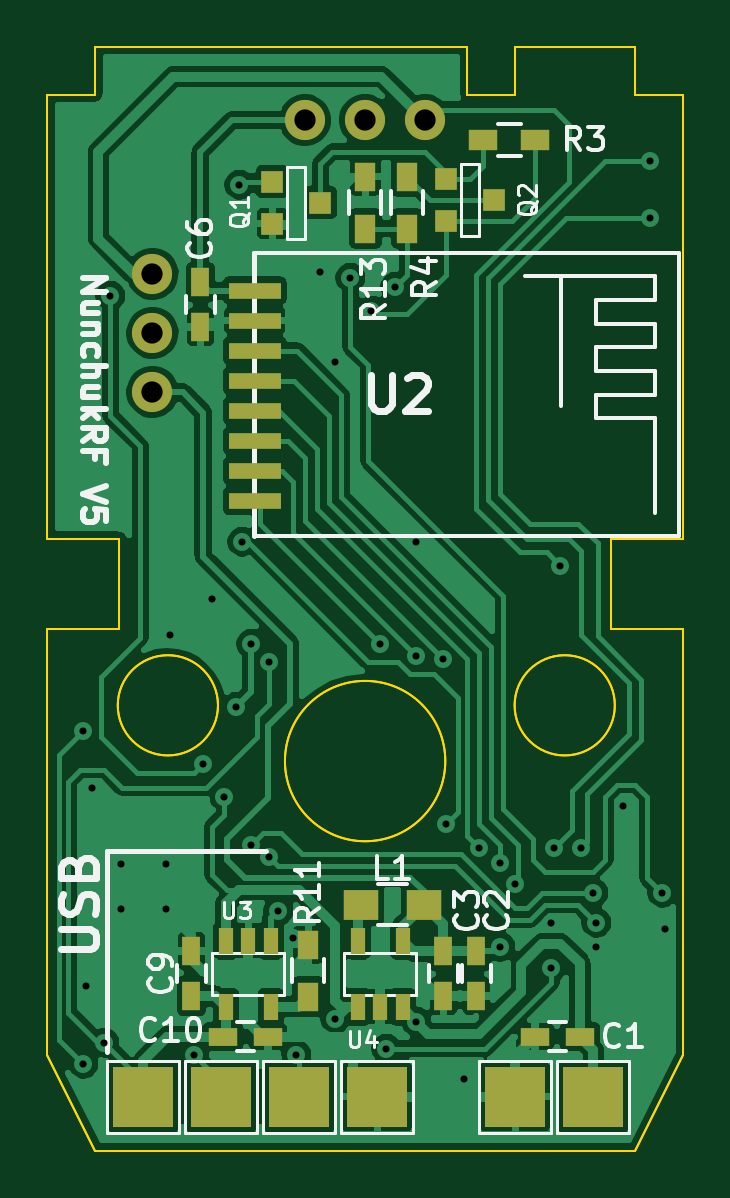
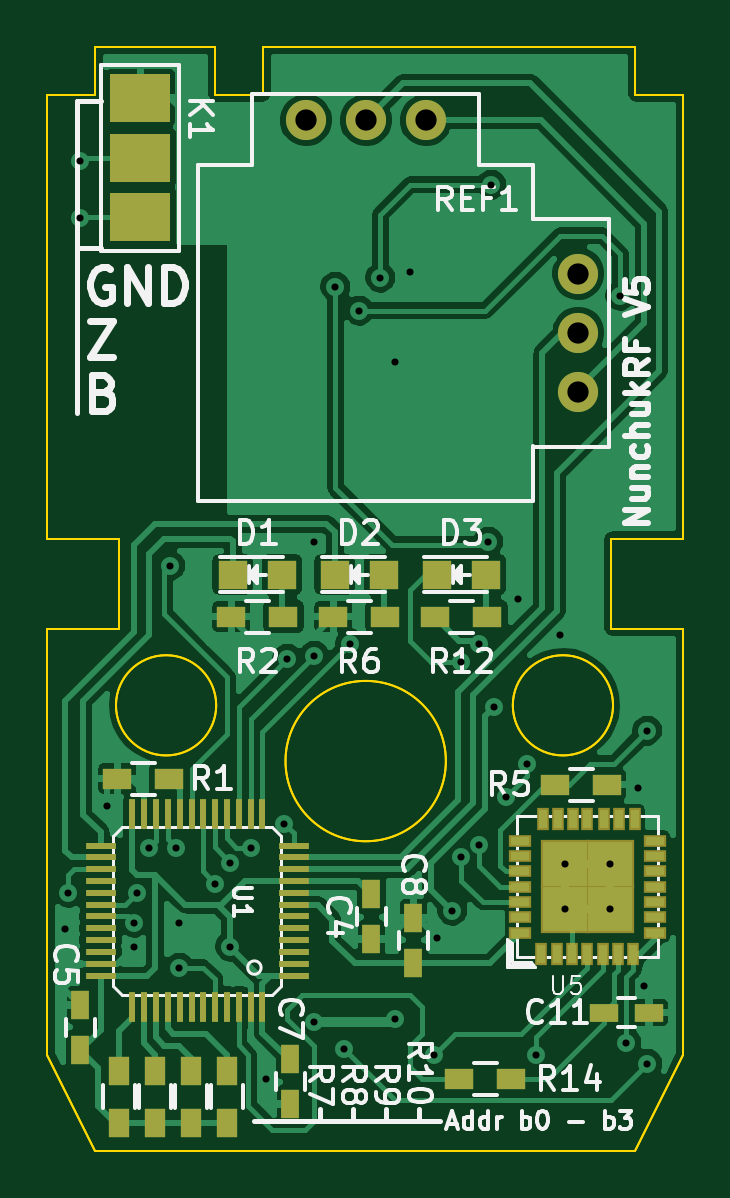
Circuit board: 9 layer files. Board 26.9 x 46.7 mm.
- bottom_copper: NunchukRF_V3-B_Cu.gbl (127361 bytes)
- bottom_mask: NunchukRF_V3-B_Mask.gbs (3830 bytes)
- bottom_silk: NunchukRF_V3-B_SilkS.gbo (31017 bytes)
- outline: NunchukRF_V3-Edge_Cuts.gbr (1590 bytes)
- outline: NunchukRF_V3-Edge_Cuts.gm1 (1611 bytes)
- top_copper: NunchukRF_V3-F_Cu.gtl (147805 bytes)
- top_mask: NunchukRF_V3-F_Mask.gts (2034 bytes)
- top_silk: NunchukRF_V3-F_SilkS.gto (21003 bytes)
- drill: NunchukRF_V3.drl (1105 bytes)

=== bottom_copper: NunchukRF_V3-B_Cu.gbl (127361 bytes, source omitted) ===
=== bottom_mask: NunchukRF_V3-B_Mask.gbs ===
%FSLAX46Y46*%
G04 Gerber Fmt 4.6, Leading zero omitted, Abs format (unit mm)*
G04 Created by KiCad (PCBNEW (2014-08-29 BZR 5106)-product) date tor 20 aug 2015 00:56:35*
%MOMM*%
G01*
G04 APERTURE LIST*
%ADD10C,0.100000*%
%ADD11R,1.200000X0.900000*%
%ADD12C,1.700000*%
%ADD13R,0.750000X1.200000*%
%ADD14R,1.200000X0.750000*%
%ADD15R,1.198880X1.198880*%
%ADD16R,0.900000X1.200000*%
%ADD17R,1.300480X0.254000*%
%ADD18R,0.254000X1.300480*%
%ADD19R,0.492760X0.942340*%
%ADD20R,0.942340X0.492760*%
%ADD21R,2.042160X2.042160*%
%ADD22R,2.540000X2.032000*%
G04 APERTURE END LIST*
D10*
D11*
X237660000Y-75692000D03*
X239860000Y-75692000D03*
D12*
X229346760Y-47821640D03*
X231886760Y-47821640D03*
X226806760Y-47821640D03*
X220346760Y-54321640D03*
X220346760Y-56821640D03*
X220346760Y-59321640D03*
D13*
X229108000Y-82484000D03*
X229108000Y-80584000D03*
X241427000Y-85283000D03*
X241427000Y-87183000D03*
X232537000Y-89469000D03*
X232537000Y-87569000D03*
X227330000Y-81600000D03*
X227330000Y-83500000D03*
D14*
X217363000Y-85598000D03*
X219263000Y-85598000D03*
D15*
X232884980Y-67056000D03*
X234983020Y-67056000D03*
X228566980Y-67056000D03*
X230665020Y-67056000D03*
X224248980Y-67056000D03*
X226347020Y-67056000D03*
D11*
X232834000Y-68834000D03*
X235034000Y-68834000D03*
X221318000Y-75946000D03*
X219118000Y-75946000D03*
X228516000Y-68834000D03*
X230716000Y-68834000D03*
D16*
X239776000Y-90254000D03*
X239776000Y-88054000D03*
X238252000Y-90254000D03*
X238252000Y-88054000D03*
X236728000Y-90254000D03*
X236728000Y-88054000D03*
X235204000Y-90254000D03*
X235204000Y-88054000D03*
D11*
X224198000Y-68834000D03*
X226398000Y-68834000D03*
D17*
X232374440Y-82529680D03*
X232374440Y-82029300D03*
X232374440Y-81528920D03*
X232374440Y-81031080D03*
X232374440Y-80530700D03*
X232374440Y-84030820D03*
X232374440Y-83530440D03*
X232374440Y-83030060D03*
D18*
X233723180Y-77180440D03*
X234223560Y-77180440D03*
X234723940Y-77180440D03*
X235224320Y-77180440D03*
X235724700Y-77180440D03*
X236225080Y-77180440D03*
X236722920Y-77180440D03*
X237223300Y-77180440D03*
D17*
X240573560Y-78529180D03*
X240573560Y-79029560D03*
X240573560Y-79529940D03*
X240573560Y-80030320D03*
X240573560Y-80530700D03*
X240573560Y-81031080D03*
X240573560Y-81528920D03*
X240573560Y-82029300D03*
D18*
X239224820Y-85379560D03*
X238724440Y-85379560D03*
X238224060Y-85379560D03*
X237723680Y-85379560D03*
X237223300Y-85379560D03*
X236722920Y-85379560D03*
X236225080Y-85379560D03*
X235724700Y-85379560D03*
D17*
X232374440Y-80030320D03*
X232374440Y-79529940D03*
X232374440Y-79029560D03*
X232374440Y-78529180D03*
D18*
X237723680Y-77180440D03*
X238224060Y-77180440D03*
X238724440Y-77180440D03*
X239224820Y-77180440D03*
D17*
X240573560Y-82529680D03*
X240573560Y-83030060D03*
X240573560Y-83530440D03*
X240573560Y-84030820D03*
D18*
X235224320Y-85379560D03*
X234723940Y-85379560D03*
X234223560Y-85379560D03*
X233723180Y-85379560D03*
D19*
X221264480Y-83113880D03*
X220614240Y-83113880D03*
X219964000Y-83113880D03*
X219313760Y-83113880D03*
D20*
X217111580Y-82214720D03*
X217111580Y-81564480D03*
X217111580Y-80914240D03*
X217111580Y-80264000D03*
X217111580Y-79613760D03*
X217111580Y-78963520D03*
X217111580Y-78313280D03*
D19*
X221914720Y-83113880D03*
D21*
X219014040Y-81213960D03*
X220913960Y-81213960D03*
X220913960Y-79314040D03*
X219014040Y-79314040D03*
D19*
X217962480Y-77411580D03*
X218612720Y-77411580D03*
X219262960Y-77411580D03*
X219964000Y-77411580D03*
X220563440Y-77411580D03*
X221213680Y-77411580D03*
X221863920Y-77411580D03*
D20*
X222813880Y-78313280D03*
X222813880Y-78963520D03*
X222813880Y-79613760D03*
X222813880Y-80264000D03*
X222813880Y-80914240D03*
X222813880Y-81564480D03*
X222813880Y-82214720D03*
D19*
X218663520Y-83113880D03*
X218013280Y-83113880D03*
D22*
X238887000Y-46863000D03*
X238887000Y-49403000D03*
X238887000Y-51903000D03*
D11*
X223182000Y-88392000D03*
X225382000Y-88392000D03*
M02*

=== bottom_silk: NunchukRF_V3-B_SilkS.gbo (31017 bytes, source omitted) ===
=== outline: NunchukRF_V3-Edge_Cuts.gbr ===
%FSLAX46Y46*%
G04 Gerber Fmt 4.6, Leading zero omitted, Abs format (unit mm)*
G04 Created by KiCad (PCBNEW (2014-08-29 BZR 5106)-product) date tor 20 aug 2015 00:56:35*
%MOMM*%
G01*
G04 APERTURE LIST*
%ADD10C,0.100000*%
G04 APERTURE END LIST*
D10*
X242824000Y-65532000D02*
X239776000Y-65532000D01*
X239921320Y-72590000D02*
G75*
G03X239921320Y-72590000I-2121320J0D01*
G74*
G01*
X223121320Y-72590000D02*
G75*
G03X223121320Y-72590000I-2121320J0D01*
G74*
G01*
X232744113Y-74950000D02*
G75*
G03X232744113Y-74950000I-3394113J0D01*
G74*
G01*
X217932000Y-91440000D02*
X240792000Y-91440000D01*
X242824000Y-87376000D02*
X240792000Y-91440000D01*
X215900000Y-87376000D02*
X217932000Y-91440000D01*
X242824000Y-69342000D02*
X242824000Y-87376000D01*
X215900000Y-69342000D02*
X215900000Y-87376000D01*
X239776000Y-69342000D02*
X242824000Y-69342000D01*
X239776000Y-65532000D02*
X239776000Y-69342000D01*
X218948000Y-69342000D02*
X215900000Y-69342000D01*
X218948000Y-65532000D02*
X218948000Y-69342000D01*
X215900000Y-65532000D02*
X218948000Y-65532000D01*
X217932000Y-44704000D02*
X233680000Y-44704000D01*
X235712000Y-46736000D02*
X235712000Y-44704000D01*
X233680000Y-46736000D02*
X235712000Y-46736000D01*
X233680000Y-44704000D02*
X233680000Y-46736000D01*
X235712000Y-44704000D02*
X240792000Y-44704000D01*
X240792000Y-46736000D02*
X240792000Y-44704000D01*
X217932000Y-46736000D02*
X217932000Y-44704000D01*
X242824000Y-46736000D02*
X240792000Y-46736000D01*
X215900000Y-46736000D02*
X217932000Y-46736000D01*
X242824000Y-46736000D02*
X242824000Y-65532000D01*
X215900000Y-46736000D02*
X215900000Y-65532000D01*
M02*

=== outline: NunchukRF_V3-Edge_Cuts.gm1 ===
G04 #@! TF.FileFunction,Profile,NP*
%FSLAX46Y46*%
G04 Gerber Fmt 4.6, Leading zero omitted, Abs format (unit mm)*
G04 Created by KiCad (PCBNEW (2015-08-23 BZR 6117)-product) date tor 17 sep 2015 21:25:48*
%MOMM*%
G01*
G04 APERTURE LIST*
%ADD10C,0.100000*%
G04 APERTURE END LIST*
D10*
X242824000Y-65532000D02*
X239776000Y-65532000D01*
X239921320Y-72590000D02*
G75*
G03X239921320Y-72590000I-2121320J0D01*
G01*
X223121320Y-72590000D02*
G75*
G03X223121320Y-72590000I-2121320J0D01*
G01*
X232744113Y-74950000D02*
G75*
G03X232744113Y-74950000I-3394113J0D01*
G01*
X217932000Y-91440000D02*
X240792000Y-91440000D01*
X242824000Y-87376000D02*
X240792000Y-91440000D01*
X215900000Y-87376000D02*
X217932000Y-91440000D01*
X242824000Y-69342000D02*
X242824000Y-87376000D01*
X215900000Y-69342000D02*
X215900000Y-87376000D01*
X239776000Y-69342000D02*
X242824000Y-69342000D01*
X239776000Y-65532000D02*
X239776000Y-69342000D01*
X218948000Y-69342000D02*
X215900000Y-69342000D01*
X218948000Y-65532000D02*
X218948000Y-69342000D01*
X215900000Y-65532000D02*
X218948000Y-65532000D01*
X217932000Y-44704000D02*
X233680000Y-44704000D01*
X235712000Y-46736000D02*
X235712000Y-44704000D01*
X233680000Y-46736000D02*
X235712000Y-46736000D01*
X233680000Y-44704000D02*
X233680000Y-46736000D01*
X235712000Y-44704000D02*
X240792000Y-44704000D01*
X240792000Y-46736000D02*
X240792000Y-44704000D01*
X217932000Y-46736000D02*
X217932000Y-44704000D01*
X242824000Y-46736000D02*
X240792000Y-46736000D01*
X215900000Y-46736000D02*
X217932000Y-46736000D01*
X242824000Y-46736000D02*
X242824000Y-65532000D01*
X215900000Y-46736000D02*
X215900000Y-65532000D01*
M02*

=== top_copper: NunchukRF_V3-F_Cu.gtl (147805 bytes, source omitted) ===
=== top_mask: NunchukRF_V3-F_Mask.gts ===
%FSLAX46Y46*%
G04 Gerber Fmt 4.6, Leading zero omitted, Abs format (unit mm)*
G04 Created by KiCad (PCBNEW (2014-08-29 BZR 5106)-product) date tor 20 aug 2015 00:56:35*
%MOMM*%
G01*
G04 APERTURE LIST*
%ADD10C,0.100000*%
%ADD11C,1.700000*%
%ADD12R,1.200000X0.750000*%
%ADD13R,0.750000X1.200000*%
%ADD14R,1.500000X1.300000*%
%ADD15R,0.900000X1.200000*%
%ADD16R,2.200000X0.700000*%
%ADD17R,0.600000X1.100000*%
%ADD18R,2.540000X2.540000*%
%ADD19R,0.914400X0.914400*%
%ADD20R,1.200000X0.900000*%
G04 APERTURE END LIST*
D10*
D11*
X229346760Y-47821640D03*
X231886760Y-47821640D03*
X226806760Y-47821640D03*
X220346760Y-54321640D03*
X220346760Y-56821640D03*
X220346760Y-59321640D03*
D12*
X238440000Y-86614000D03*
X236540000Y-86614000D03*
D13*
X234061000Y-82997000D03*
X234061000Y-84897000D03*
X232664000Y-84897000D03*
X232664000Y-82997000D03*
X222377000Y-56576000D03*
X222377000Y-54676000D03*
X221996000Y-84897000D03*
X221996000Y-82997000D03*
D12*
X225232000Y-86614000D03*
X223332000Y-86614000D03*
D14*
X229155000Y-81026000D03*
X231855000Y-81026000D03*
D15*
X226949000Y-84920000D03*
X226949000Y-82720000D03*
D16*
X224672000Y-55036000D03*
X224672000Y-56306000D03*
X224672000Y-57576000D03*
X224672000Y-58846000D03*
X224672000Y-60116000D03*
X224672000Y-61386000D03*
X224672000Y-62656000D03*
X224672000Y-63926000D03*
D17*
X225359000Y-82547000D03*
X223459000Y-82547000D03*
X225359000Y-85347000D03*
X224409000Y-82547000D03*
X223459000Y-85347000D03*
X229047000Y-85347000D03*
X230947000Y-85347000D03*
X229047000Y-82547000D03*
X229997000Y-85347000D03*
X230947000Y-82547000D03*
D18*
X219964000Y-89154000D03*
X229870000Y-89154000D03*
X223266000Y-89154000D03*
X235712000Y-89154000D03*
X239014000Y-89154000D03*
X226568000Y-89154000D03*
D19*
X225425000Y-52197000D03*
X225425000Y-50419000D03*
X227457000Y-51308000D03*
X232791000Y-52070000D03*
X232791000Y-50292000D03*
X234823000Y-51181000D03*
D20*
X236558000Y-48641000D03*
X234358000Y-48641000D03*
D15*
X231140000Y-50208000D03*
X231140000Y-52408000D03*
X229362000Y-52408000D03*
X229362000Y-50208000D03*
M02*

=== top_silk: NunchukRF_V3-F_SilkS.gto (21003 bytes, source omitted) ===
=== drill: NunchukRF_V3.drl ===
M48
METRIC,TZ
T1C0.300
T2C0.900
%
G90
G05
T1
X217.424Y-73.66
X217.424Y-87.757
X217.551Y-84.455
X217.805Y-76.073
X218.313Y-86.868
X218.567Y-55.245
X219.014Y-79.314
X219.014Y-81.214
X220.914Y-79.314
X220.914Y-81.214
X221.107Y-69.596
X222.123Y-87.376
X222.504Y-75.057
X222.885Y-68.072
X223.393Y-76.454
X223.901Y-72.644
X224.028Y-50.546
X224.155Y-65.659
X224.536Y-69.977
X224.536Y-78.486
X225.298Y-70.739
X225.298Y-78.994
X225.679Y-81.28
X226.314Y-82.423
X226.441Y-87.376
X227.457Y-54.229
X228.092Y-58.039
X228.092Y-85.852
X228.727Y-54.483
X229.616Y-55.88
X229.997Y-69.977
X230.251Y-87.122
X230.632Y-54.864
X231.521Y-65.659
X231.521Y-70.485
X231.521Y-85.979
X232.664Y-70.612
X232.791Y-77.597
X233.553Y-88.392
X234.188Y-78.613
X235.077Y-79.248
X235.077Y-82.804
X235.712Y-80.137
X237.236Y-81.788
X237.236Y-83.693
X237.363Y-78.613
X237.617Y-66.675
X238.506Y-78.613
X239.014Y-80.518
X239.141Y-81.788
X239.141Y-82.804
X240.284Y-76.835
X241.427Y-49.53
X241.427Y-51.943
X241.935Y-80.518
X242.062Y-82.042
T2
X220.347Y-54.322
X220.347Y-56.822
X220.347Y-59.322
X226.807Y-47.822
X229.347Y-47.822
X231.887Y-47.822
T0
M30

